Run: headless pygame with SDL's dummy video driver; simulated clock (each Clock.tick advances the game by its frame time, no real sleeping); random seed 0; keys injected as events and as key.get_pressed() state; no mouse input.
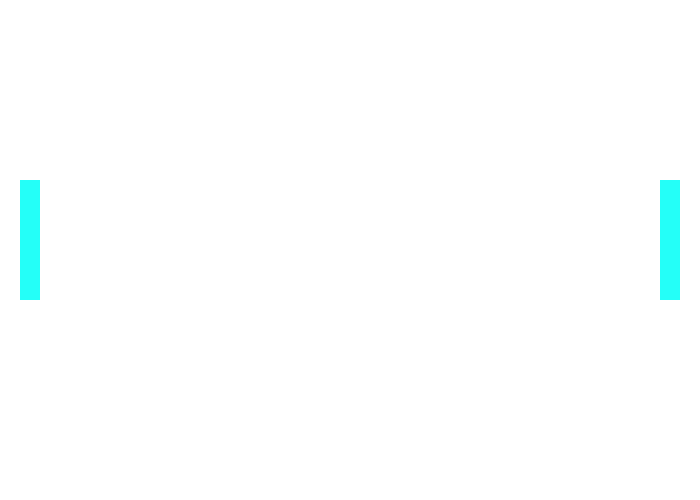
Frame 1 of 4 · flips 1–60 · no input
Frame 2 of 4 · flips 61–180 · tapped SPACE, RETURN · held RIGHT (→), D · screen unchanged from frame 1, image omitted
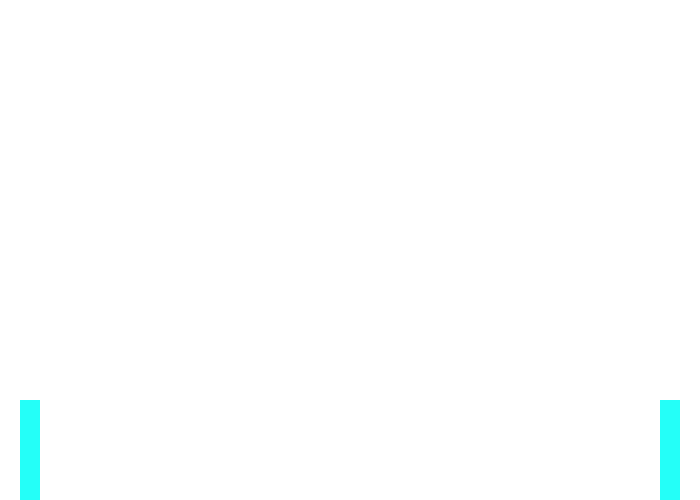
Frame 3 of 4 · flips 181–300 · held DOWN (↓), S
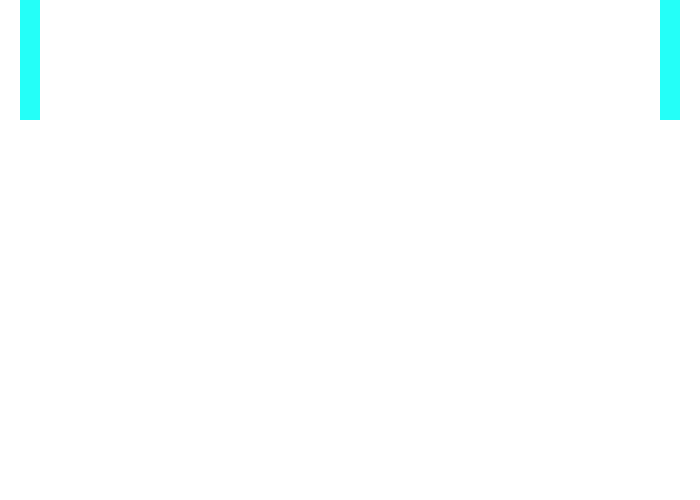
Frame 4 of 4 · flips 301–420 · held LEFT (←), A, UP (↑), W

The pygame program that drew these frames:

from pygame import *
from random import randint 
 

R = 500
W = 700
window = display.set_mode((W, R))

clock = time.Clock()

FPS = 60

clock.tick(FPS)

display.update()

run = True

class GameSprite(sprite.Sprite):
    def __init__(self, player_x, player_y, player_speed, widght, height):
        super().__init__()
        self.speed = player_speed
        self.rect = self.image.get_rect()
        self.rect.x = player_x
        self.rect.y = player_y
    def reset(self):
        window.blit(self.image,(self.rect.x, self.rect.y))
        
class Player(GameSprite):
    def __init__(self, color_1, color_2, color_3, wall_width, wall_height, wall_x, wall_y):
        self.color_1 = color_1
        self.width = wall_width
        self.height = wall_height
        self.image = Surface((self.width, self.height))
        self.image.fill((color_1, color_2, color_3))
        self.rect = self.image.get_rect()
        self.rect.x = wall_x
        self.rect.y = wall_y
    def draw_wall_picture(self):
        window.blit(self.image, (self.rect.x, self.rect.y))
wall1 = Player(36, 255, 248, 20, 120, 20, 180)
wall2 = Player(36, 255, 248, 20, 120, 660, 180)
window.fill((0,0,255))

#covalent
speed = 10


while run:
    window.fill((255,255,255))

    keys = key.get_pressed()
    for e in event.get(): 
        if e.type == QUIT: 
            run = False
    keys = key.get_pressed()
    if keys[K_s] and wall1.rect.y < 400:
        print(wall1.rect.y)
        wall1.rect.y += speed
    if keys[K_w] and wall1.rect.y > 0:
        print(wall1.rect.y)
        wall1.rect.y -= speed

    if keys[K_DOWN] and wall2.rect.y < 400:
        wall2.rect.y += speed
    if keys[K_UP] and wall2.rect.y > 0:
        wall2.rect.y -= speed

    wall1.draw_wall_picture()
    wall2.draw_wall_picture()

    
    display.update()
    clock.tick(FPS)
